The GitHub repository VeggieHealth/ML-Projects contains a labelled image folder "Vegetable Images" with 13 categories: Cassava_leaves, Enoki_mushrooms, Gnetum_gnemon, Jamur_Kancing, Red Spinach, Spinach, bayam_hijau, bean_sprouts, sawi_hijau, sawi_putih, spinach, string_bean, water_spinach. Examples follow, each with its label.

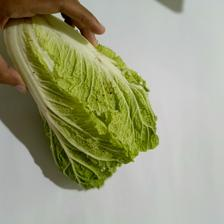
Label: sawi_putih

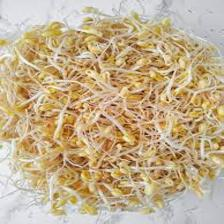
Label: bean_sprouts

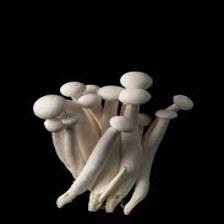
Label: Enoki_mushrooms

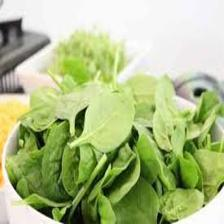
Label: Spinach

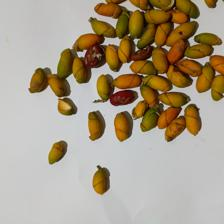
Label: Gnetum_gnemon

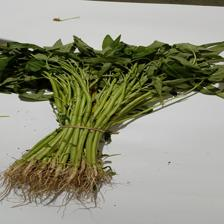
Label: water_spinach
